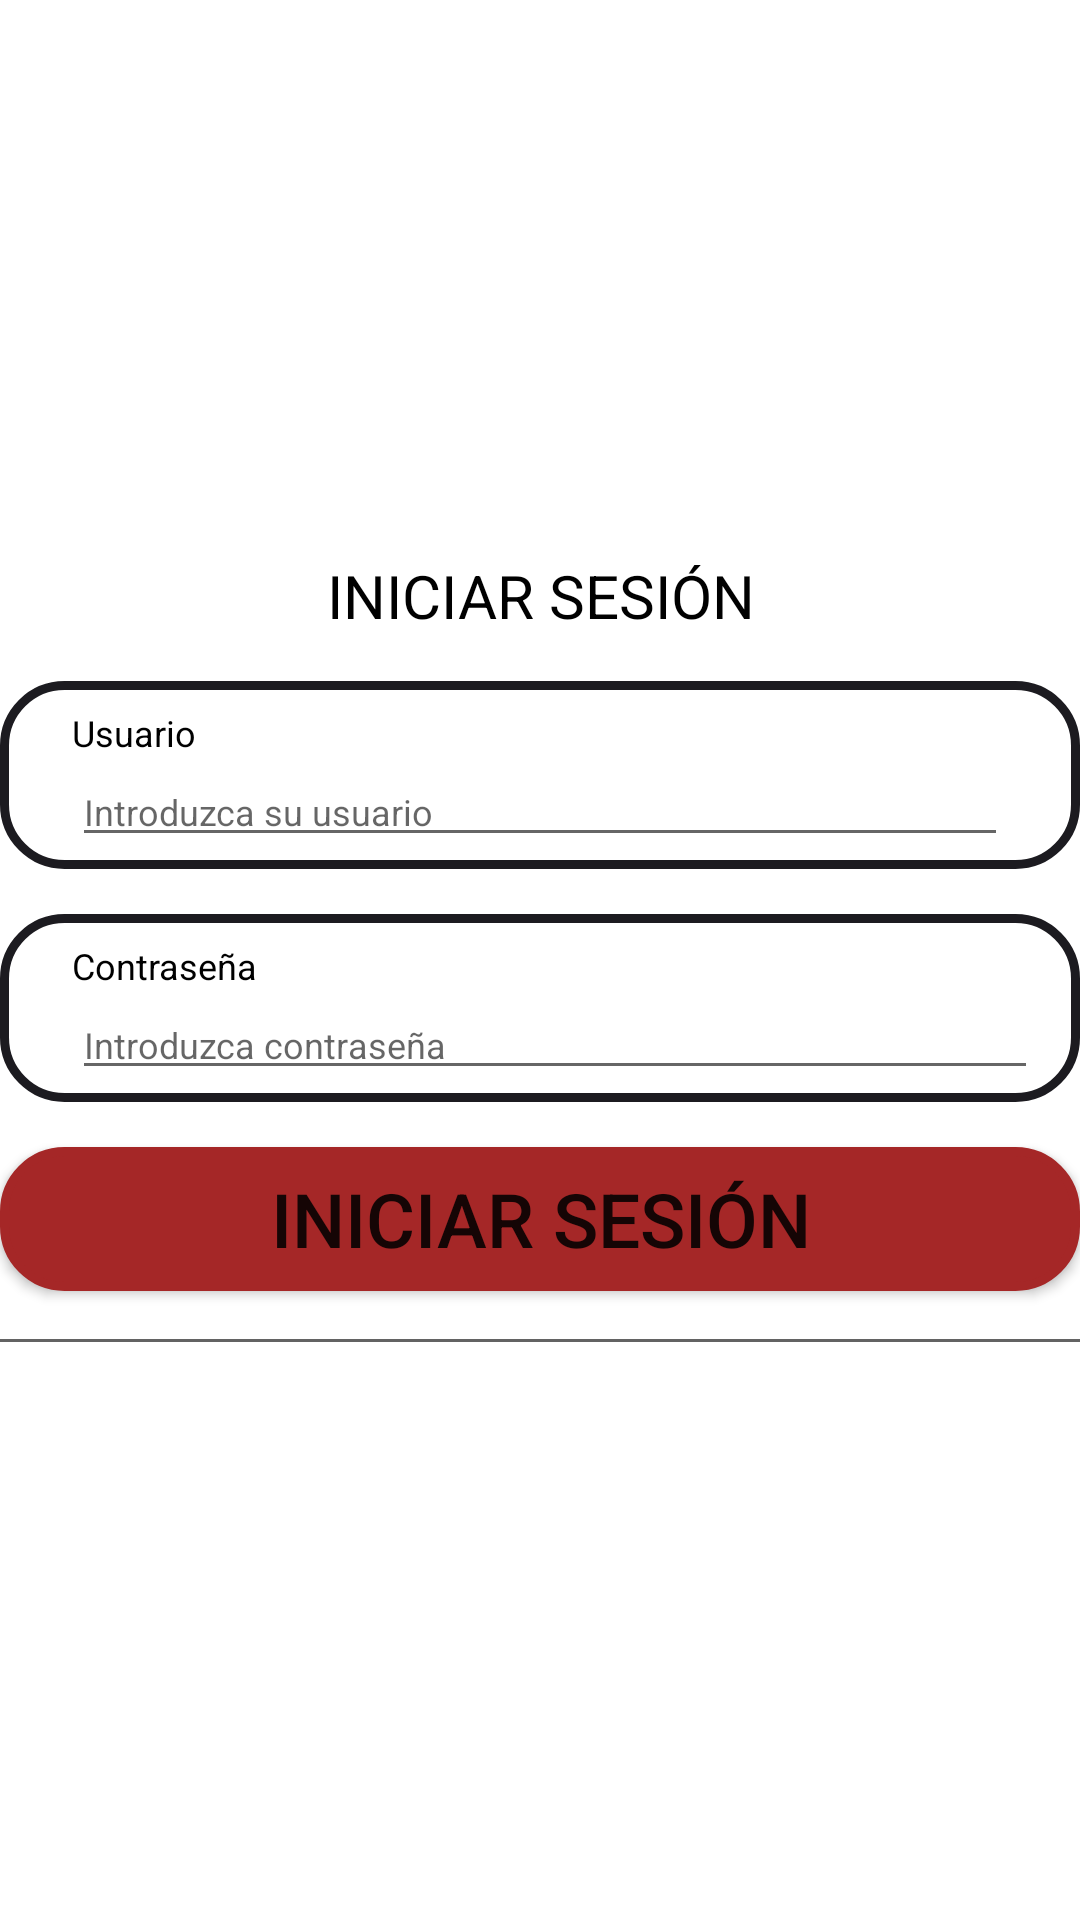

This screen was rendered from an Android layout file. Write that file and the resources it references.
<!-- AndroidManifest.xml: application theme Theme.Iot -->
<!-- res/layout/activity_main.xml -->
<?xml version="1.0" encoding="utf-8"?>

<LinearLayout xmlns:android="http://schemas.android.com/apk/res/android"
    xmlns:app="http://schemas.android.com/apk/res-auto"
    xmlns:tools="http://schemas.android.com/tools"
    android:layout_width="match_parent"
    android:layout_height="match_parent"
    android:layout_margin="20dp"
    android:orientation="vertical"
    tools:context=".MainActivity">
    <ImageView
        android:layout_marginBottom="15dp"
        android:layout_marginTop="30dp"
        android:layout_gravity="center"
        android:background="@mipmap/logo"
        android:layout_width="140dp"
        android:layout_height="140dp">
    </ImageView>

    <TextView
        android:textColor="#000"
        android:gravity="center"
        android:textSize="20dp"
        android:text="INICIAR SESIÓN"
        android:layout_width="match_parent"
        android:layout_height="wrap_content">

    </TextView>

    <LinearLayout
        android:layout_marginTop="15dp"
        android:orientation="vertical"
        android:layout_width="match_parent"
        android:layout_height="wrap_content"
        android:background="@drawable/esquinas_redondeadas"
        android:layout_centerInParent="false">
        <TextView
            android:textSize="12dp"
            android:textColor="#000"
            android:layout_marginRight="10dp"
            android:layout_marginTop="5dp"
            android:layout_marginLeft="20dp"
            android:layout_width="match_parent"
            android:layout_height="wrap_content"
            android:text="Usuario"
            app:layout_constraintBottom_toBottomOf="parent"
            app:layout_constraintLeft_toLeftOf="parent"
            app:layout_constraintRight_toRightOf="parent"
            app:layout_constraintTop_toTopOf="parent" />
        <EditText
            android:id="@+id/et1"
            android:textSize="12dp"
            android:textColor="#000"
            android:hint="Introduzca su usuario"
            android:layout_marginRight="20dp"
            android:layout_marginLeft="20dp"
            android:layout_width="match_parent"
            android:layout_height="wrap_content">

        </EditText>


    </LinearLayout>
    <LinearLayout
        android:layout_marginTop="15dp"
        android:orientation="vertical"
        android:layout_width="match_parent"
        android:layout_height="wrap_content"
        android:background="@drawable/esquinas_redondeadas"
        android:layout_centerInParent="true">
        <TextView
            android:textSize="12dp"
            android:textColor="#000"
            android:layout_marginRight="10dp"
            android:layout_marginTop="5dp"
            android:layout_marginLeft="20dp"
            android:layout_width="match_parent"
            android:layout_height="wrap_content"
            android:text="Contraseña"
            app:layout_constraintBottom_toBottomOf="parent"
            app:layout_constraintLeft_toLeftOf="parent"
            app:layout_constraintRight_toRightOf="parent"
            app:layout_constraintTop_toTopOf="parent" />

        <EditText

            android:hint="Introduzca contraseña"
            android:textSize="12dp"
            android:textColor="#000"
            android:layout_marginRight="10dp"
            android:layout_marginLeft="20dp"
            android:id="@+id/et2"
            android:layout_width="match_parent"
            android:layout_height="wrap_content"
            android:ems="10"
            android:inputType="numberPassword" />


    </LinearLayout>

    <Button
        android:id="@+id/bt1"
        android:layout_width="match_parent"
        android:layout_height="wrap_content"
        android:layout_centerInParent="true"
        android:layout_marginTop="15dp"
        android:background="@drawable/esquinas_redondeadas"
        android:text="INICIAR SESIÓN"
        android:textSize="25dp"
        app:backgroundTint="#A52727">

    </Button>
    <View
        android:layout_width="match_parent"
        android:layout_height="1dp"
        android:layout_marginTop="16dp"
        android:layout_marginBottom="16dp"
        android:background="#636363"/>
    <ProgressBar
        android:layout_gravity="center"
        android:id="@+id/progressBar"
        style="?android:attr/progressBarStyle"
        android:layout_width="100dp"
        android:layout_height="100dp"
        android:focusableInTouchMode="true"
        android:secondaryProgressTint="@color/black"
        android:visibility="invisible"
        app:layout_constraintBottom_toBottomOf="parent"
        app:layout_constraintEnd_toEndOf="parent"
        app:layout_constraintStart_toStartOf="parent"
        app:layout_constraintTop_toBottomOf="@+id/createText"
        app:layout_constraintVertical_bias="0.39" />




</LinearLayout>
<!-- resources referenced by this layout -->
<resources>
  <!-- drawable esquinas_redondeadas (drawable) -->
  <?xml version="1.0" encoding="utf-8"?>
  
  <shape
      xmlns:android="http://schemas.android.com/apk/res/android"
      android:shape="rectangle">
  
      
      <solid
          android:color="#fff" >
      </solid>
  
      
      <stroke
          android:width="3dp"
          android:color="#1c1b20" >
      </stroke>
  
      
      <padding
          android:left="4dp"
          android:top="4dp"
          android:right="4dp"
          android:bottom="4dp"    >
      </padding>
  
      
      <corners
          android:radius="20dp"   >
      </corners>
  
  </shape>
  <style name="Theme.Iot" parent="Theme.MaterialComponents.DayNight.DarkActionBar">
          
          <item name="colorPrimary">@color/white</item>
          <item name="colorPrimaryVariant">@color/white</item>
          <item name="colorOnPrimary">@color/white</item>
          
          <item name="colorSecondary">@color/teal_200</item>
          <item name="colorSecondaryVariant">@color/teal_700</item>
          <item name="colorOnSecondary">@color/black</item>
          
          <item name="android:statusBarColor" tools:targetApi="l" />
          
      </style>
  <!-- not gathered from this repository: default colours our renderer supplied (Android Studio template values) -->
  <color name="teal_200">#FF03DAC5</color>
  <color name="teal_700">#FF018786</color>
  <color name="black">#FF000000</color>
  <color name="white">#FFFFFFFF</color>
</resources>
